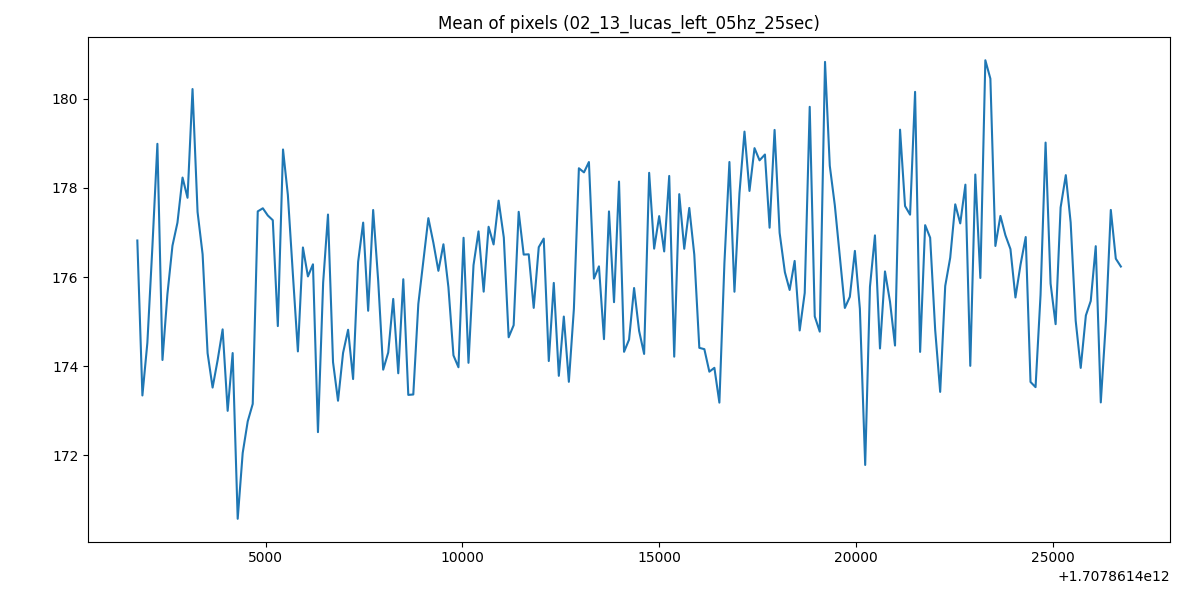

The data file committed next to this chart (first rows):
1707861401738, 176.82002098880596
1707861401867, 173.3
1707861401993, 174.5
1707861402121, 176.7
1707861402248, 179
1707861402377, 174.1
1707861402503, 175.6
1707861402631, 176.7
1707861402758, 177.2
1707861402887, 178.2
1707861403014, 177.8
1707861403141, 180.2
1707861403269, 177.5
1707861403397, 176.5
1707861403524, 174.3
1707861403651, 173.5
1707861403779, 174.1
1707861403906, 174.8
1707861404034, 173
1707861404161, 174.3
1707861404289, 170.6
1707861404416, 172
1707861404544, 172.8
1707861404671, 173.2
1707861404799, 177.5
1707861404928, 177.5
1707861405054, 177.4
1707861405181, 177.3
1707861405309, 174.9
1707861405441, 178.9
1707861405564, 177.8
1707861405692, 176.1
1707861405819, 174.3
1707861405947, 176.7
1707861406074, 176
1707861406202, 176.3
1707861406329, 172.5
1707861406461, 175.9
1707861406584, 177.4
1707861406712, 174.1
1707861406839, 173.2
1707861406967, 174.3
1707861407095, 174.8
1707861407222, 173.7
1707861407350, 176.3
1707861407478, 177.2
1707861407605, 175.2
1707861407732, 177.5
1707861407860, 175.9
1707861407987, 173.9
1707861408115, 174.3
1707861408242, 175.5
1707861408370, 173.8
1707861408498, 176
1707861408625, 173.4
1707861408752, 173.4
1707861408880, 175.4
1707861409010, 176.4
1707861409135, 177.3
1707861409263, 176.8
1707861409390, 176.1
... 136 more rows
